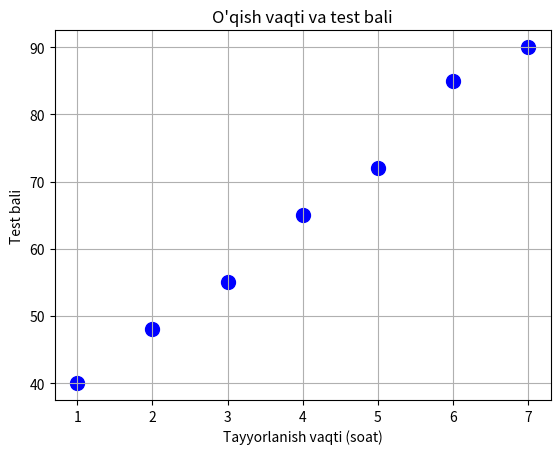

Source code (Python):
from matplotlib import pyplot as plt

soat = [1, 2, 3, 4, 5, 6, 7]
ball = [40, 48, 55, 65, 72, 85, 90]

plt.scatter(soat, ball, color="blue", s=100)

plt.title("O'qish vaqti va test bali")
plt.xlabel("Tayyorlanish vaqti (soat)")
plt.ylabel("Test bali")

plt.grid()

plt.show()
